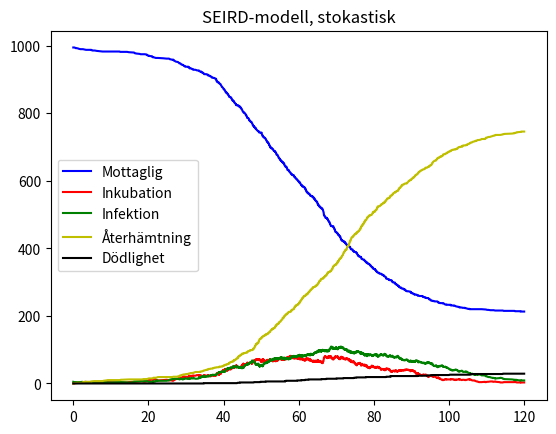
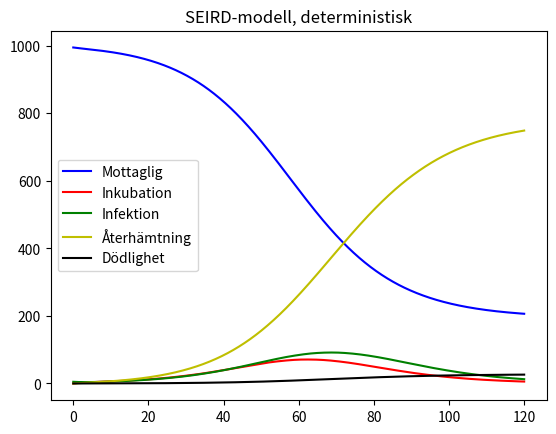

Reproduce these figures in Python, in order.
import matplotlib.pyplot as plt
import numpy as np
from scipy.integrate import solve_ivp

N = 1000
beta = 0.3
gamma = 1/7
alpha = 1/5
my = 0.005
coeff = np.array([N, beta, gamma, alpha, my])
t0 = 0
t1 = 120
h = 0.1
tspan = (t0, t1)
y0 = np.array([N - 5, 0, 5, 0, 0])
tt = np.arange(t0, t1 + h, h)

def SEIRmodel_ODE(t, y, n, b, g, a, m):
    S, E, I, R, D = y[0], y[1], y[2], y[3], y[4]

    sus = -b * (I/n) * S

    exp = b * (I/n) * S - (a * E)
    
    inf = (a * E) - (g * I) - (m * I)
    
    rec = g * I
    
    dea = m * I

    return np.array([sus, exp, inf, rec, dea])


def stochMatrix_SEIR():  
    sMat = np.array([[-1, 1, 0, 0, 0], [0, -1, 1, 0, 0], [0, 0, -1, 1, 0], [0, 0, -1, 0, 1]])
    return sMat

def SEIR_prop(y, coeff):
    S, E, I, R, D = y[0], y[1], y[2], y[3], y[4]
    N, beta, gamma, alpha, my = coeff[0], coeff[1], coeff[2], coeff[3], coeff[4]

    # Beräkning av stokastisk konstant
    stoch_constant = beta/N

    # Propensitet 1: Total intensitet för infektion (S --> E)
    a1 = stoch_constant * S * I 
    
    # Propensitet 2: Total intensitet för inkubation (E --> I)
    a2 = alpha * E
    
    # Propensitet 3: Total intesitet för återhämtning (I --> R)
    a3 = gamma * I

    # Propensitet 4: Total intensitet för dödlighet (I --> D)
    a4 = my * I

    return np.array([a1, a2, a3, a4])


def SSA(prop, stoch, X0, tspan, coeff):
    # prop  - propensities
    # stoch - stiochiometry vector
    # Initial state vector
    tvec = np.zeros(1)
    tvec[0] = tspan[0]
    Xarr = np.zeros([1,len(X0)])
    Xarr[0,:] = X0
    t = tvec[0]
    X = X0
    sMat = stoch()
    while t<tspan[1]:
        r1, r2 = np.random.uniform(0, 1, size=2)  # Find two random numbers on uniform distr.
        re = prop(X,coeff)
        cre = np.cumsum(re)
        a0 = cre[-1]
        if a0 < 1e-12:
            break

        tau = np.random.exponential(scale=1/a0) # Random number exponential distribution
        cre = cre/a0
        r = 0
        while cre[r] < r2:
            r += 1
        
        t += tau
        # if new time is larger than final time, skip last calculation
        if t > tspan[1]:
            break
        
        tvec = np.append(tvec,t)
        X = X + sMat[r,:]
        Xarr = np.vstack([Xarr,X])

     # If iterations stopped before final time, add final time and no change
    if tvec[-1] < tspan[1]:
        tvec=np.append(tvec,tspan[1])
        Xarr=np.vstack([Xarr,X])          
            
    return tvec, Xarr

t, X = SSA(SEIR_prop, stochMatrix_SEIR, y0, tspan, coeff)
sol = solve_ivp(SEIRmodel_ODE, tspan, y0, t_eval=tt, args=(N, beta, gamma, alpha, my))


# plottar båda lösningarna för att jämföra resultaten
plt.figure(1)
plt.plot(t,X[:,0],'b-',label="Mottaglig")
plt.plot(t,X[:,1],'r-', label="Inkubation")
plt.plot(t,X[:,2],'g-', label="Infektion")
plt.plot(t,X[:,3],'y-', label="Återhämtning")
plt.plot(t,X[:,4],'k-', label="Dödlighet")
#ax1 = plt.gca()
#xmin, xmax, ymin, ymax = ax1.axis()
# ax1.set(xlim=(0,xmax), ylim=(0, ymax))
plt.title("SEIRD-modell, stokastisk")
plt.legend()

plt.figure(2)
plt.plot(sol.t,sol.y[0],"b-", label="Mottaglig")
plt.plot(sol.t,sol.y[1],"r-", label="Inkubation")
plt.plot(sol.t,sol.y[2],"g-", label="Infektion")
plt.plot(sol.t,sol.y[3],"y-", label="Återhämtning")
plt.plot(sol.t,sol.y[4],"k-", label="Dödlighet")
#ax2 = plt.gca()
# xmin, xmax, ymin, ymax = ax2.axis()
#ax2.set(xlim=(0, xmax), ylim=(0, ymax))
plt.legend()
plt.title("SEIRD-modell, deterministisk")
plt.show()